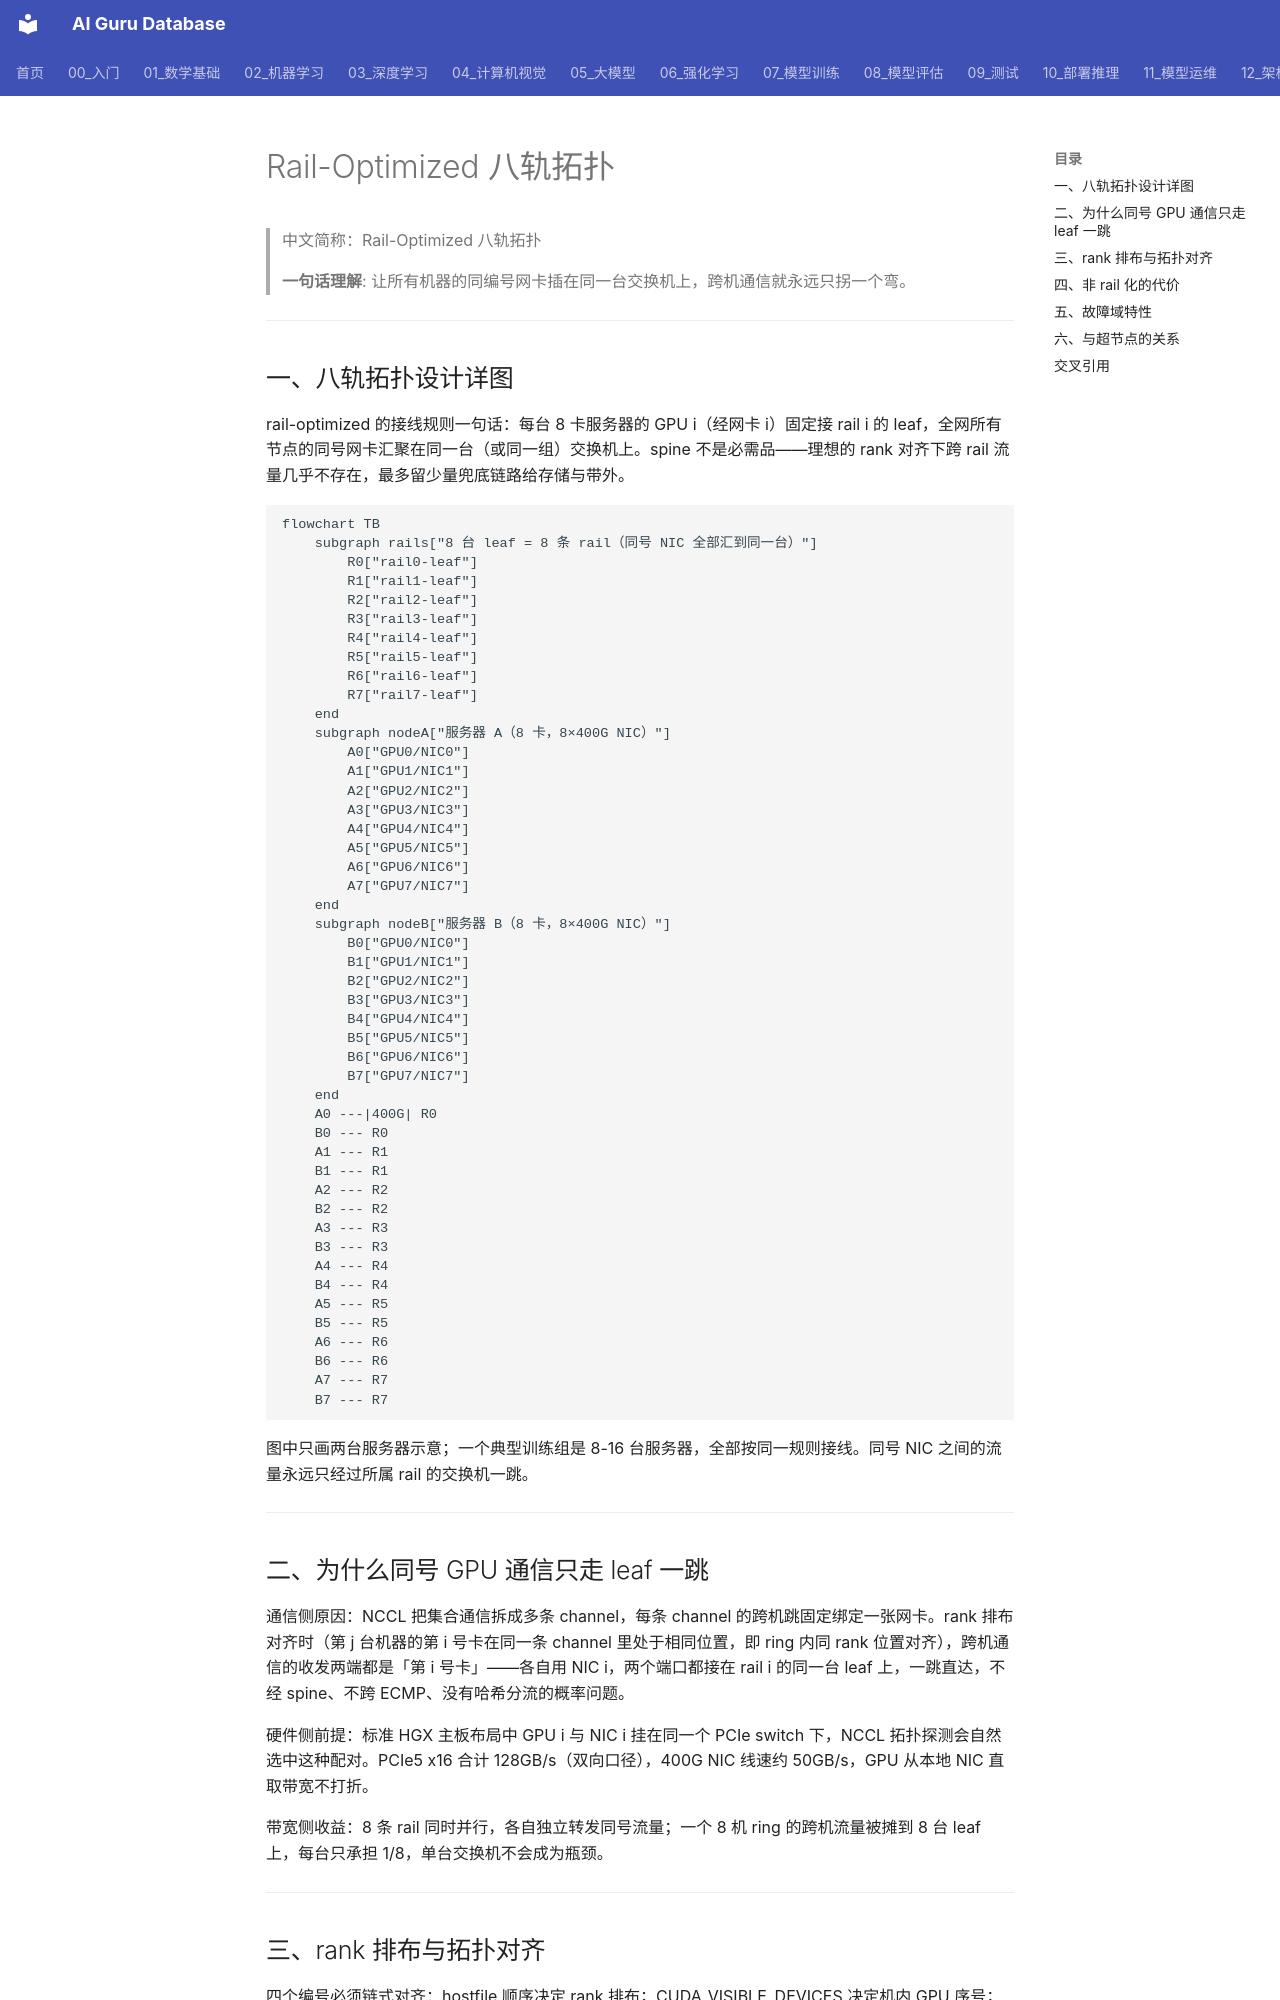

repository: ai-guru-global/ai-guru-database · page: 12_架构基建/08_网络/07_GPU_高网设计/03_拓扑设计/03_Rail_Optimized_Topology/index.html · generator: mkdocs

---
title: "Rail-Optimized 八轨拓扑"
category: 12-architecture-infrastructure
subcategory: networking
tags: ["gpu-network", "rail-optimized", "nccl"]
summary: "讲清八轨 rail 拓扑的接线规则、同号 GPU 一跳直达的原理、rank 排布对齐方法与非 rail 化的代价。"
created: 2026-10-27
updated: 2026-10-27
tier: supporting
aliases: ["八轨拓扑", "Rail-Optimized Topology"]
sources: []
name_zh: "Rail-Optimized 八轨拓扑"
---

# Rail-Optimized 八轨拓扑

> 中文简称：Rail-Optimized 八轨拓扑

> **一句话理解**: 让所有机器的同编号网卡插在同一台交换机上，跨机通信就永远只拐一个弯。

---

## 一、八轨拓扑设计详图

rail-optimized 的接线规则一句话：每台 8 卡服务器的 GPU i（经网卡 i）固定接 rail i 的 leaf，全网所有节点的同号网卡汇聚在同一台（或同一组）交换机上。spine 不是必需品——理想的 rank 对齐下跨 rail 流量几乎不存在，最多留少量兜底链路给存储与带外。

```mermaid
flowchart TB
    subgraph rails["8 台 leaf = 8 条 rail（同号 NIC 全部汇到同一台）"]
        R0["rail0-leaf"]
        R1["rail1-leaf"]
        R2["rail2-leaf"]
        R3["rail3-leaf"]
        R4["rail4-leaf"]
        R5["rail5-leaf"]
        R6["rail6-leaf"]
        R7["rail7-leaf"]
    end
    subgraph nodeA["服务器 A（8 卡，8×400G NIC）"]
        A0["GPU0/NIC0"]
        A1["GPU1/NIC1"]
        A2["GPU2/NIC2"]
        A3["GPU3/NIC3"]
        A4["GPU4/NIC4"]
        A5["GPU5/NIC5"]
        A6["GPU6/NIC6"]
        A7["GPU7/NIC7"]
    end
    subgraph nodeB["服务器 B（8 卡，8×400G NIC）"]
        B0["GPU0/NIC0"]
        B1["GPU1/NIC1"]
        B2["GPU2/NIC2"]
        B3["GPU3/NIC3"]
        B4["GPU4/NIC4"]
        B5["GPU5/NIC5"]
        B6["GPU6/NIC6"]
        B7["GPU7/NIC7"]
    end
    A0 ---|400G| R0
    B0 --- R0
    A1 --- R1
    B1 --- R1
    A2 --- R2
    B2 --- R2
    A3 --- R3
    B3 --- R3
    A4 --- R4
    B4 --- R4
    A5 --- R5
    B5 --- R5
    A6 --- R6
    B6 --- R6
    A7 --- R7
    B7 --- R7
```

图中只画两台服务器示意；一个典型训练组是 8-16 台服务器，全部按同一规则接线。同号 NIC 之间的流量永远只经过所属 rail 的交换机一跳。

---

## 二、为什么同号 GPU 通信只走 leaf 一跳

通信侧原因：NCCL 把集合通信拆成多条 channel，每条 channel 的跨机跳固定绑定一张网卡。rank 排布对齐时（第 j 台机器的第 i 号卡在同一条 channel 里处于相同位置，即 ring 内同 rank 位置对齐），跨机通信的收发两端都是「第 i 号卡」——各自用 NIC i，两个端口都接在 rail i 的同一台 leaf 上，一跳直达，不经 spine、不跨 ECMP、没有哈希分流的概率问题。

硬件侧前提：标准 HGX 主板布局中 GPU i 与 NIC i 挂在同一个 PCIe switch 下，NCCL 拓扑探测会自然选中这种配对。PCIe5 x16 合计 128GB/s（双向口径），400G NIC 线速约 50GB/s，GPU 从本地 NIC 直取带宽不打折。

带宽侧收益：8 条 rail 同时并行，各自独立转发同号流量；一个 8 机 ring 的跨机流量被摊到 8 台 leaf 上，每台只承担 1/8，单台交换机不会成为瓶颈。

---
